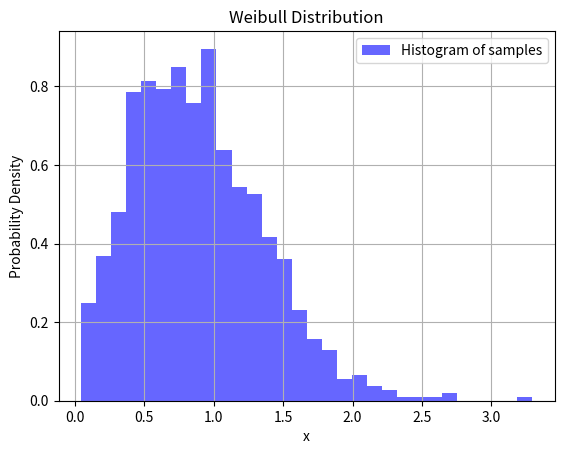

Source code (Python):
# Generate samples from a Weibull distribution
import matplotlib.pyplot as plt
import numpy as np

# Parameters for the Weibull distribution
shape = 2.0  # Example shape parameter
scale = 1.0  # Example scale parameter
samplenum = 1000

samples = np.random.weibull(shape, samplenum) * scale

plt.hist(
    samples,
    bins=30,
    density=True,
    alpha=0.6,
    color="blue",
    label="Histogram of samples",
)
plt.xlabel("x")
plt.ylabel("Probability Density")
plt.title("Weibull Distribution")
plt.legend()
plt.grid(True)
plt.show()
